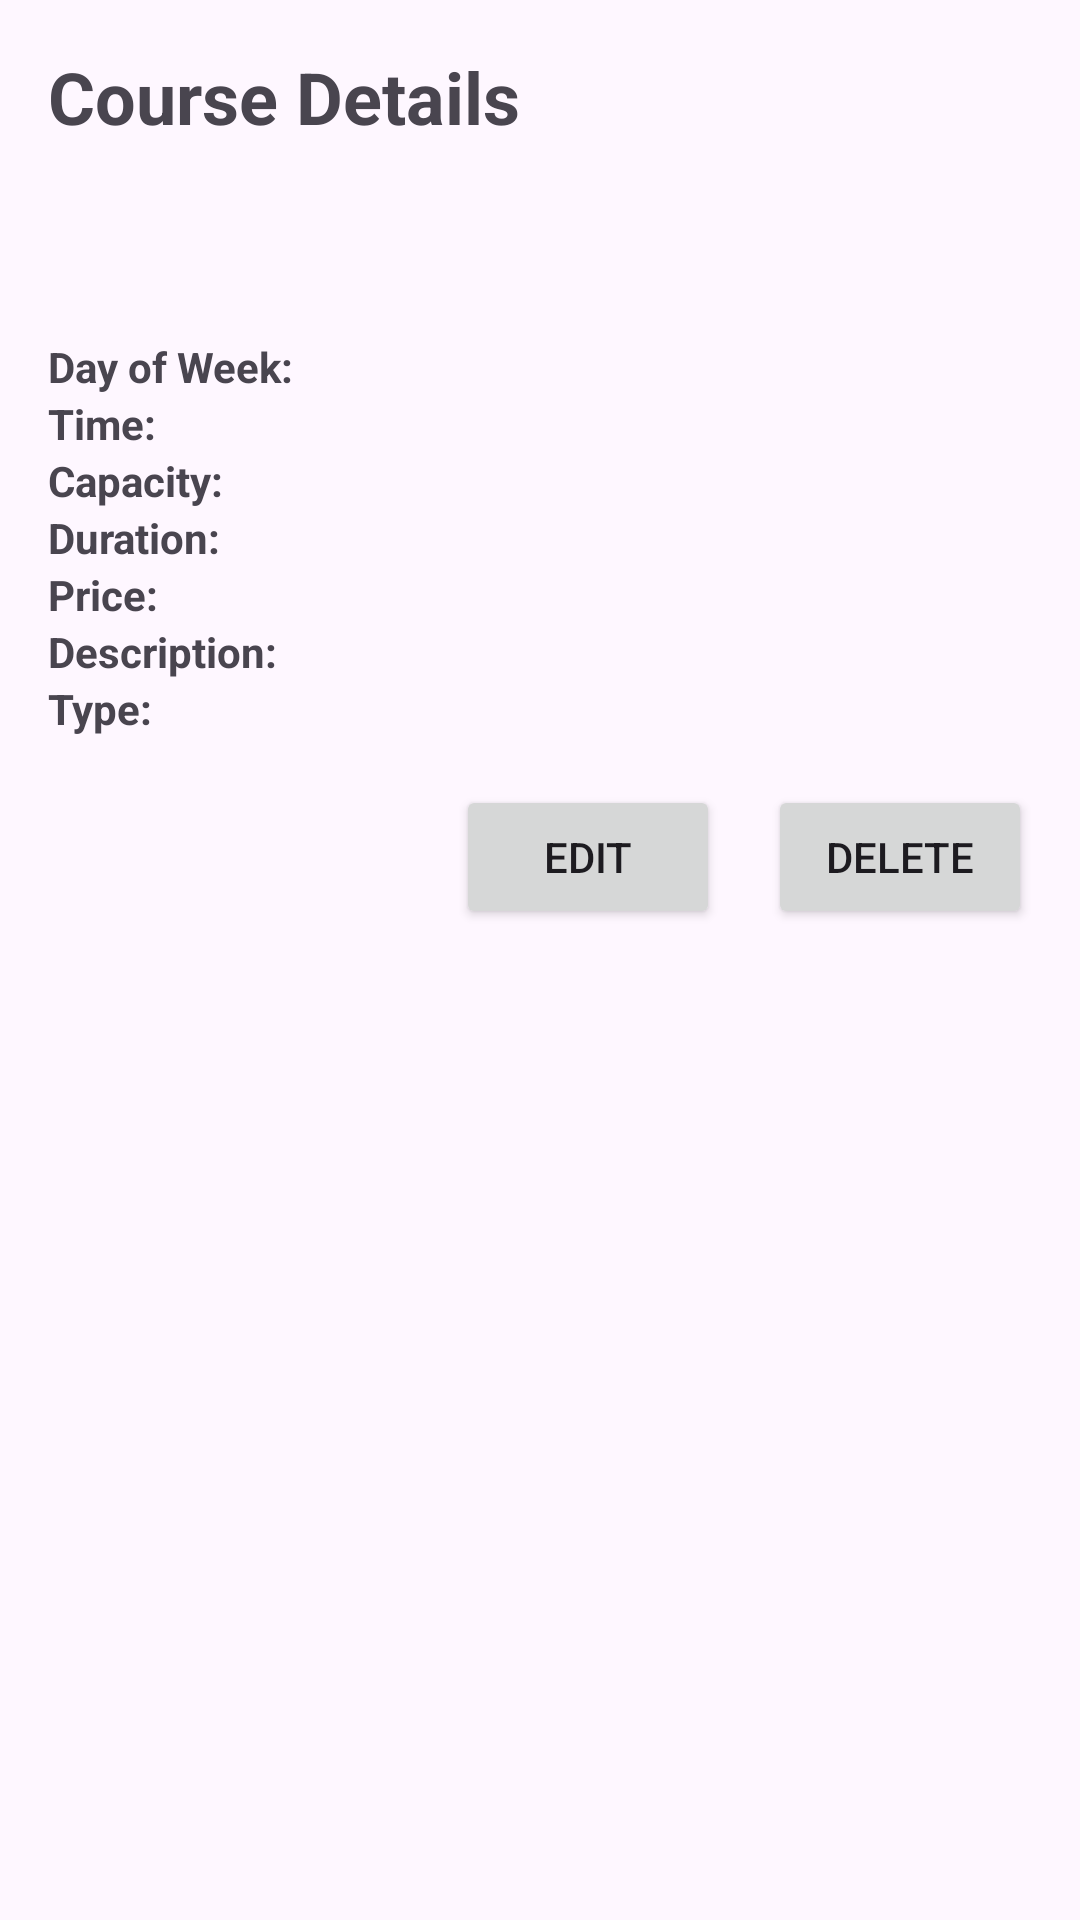

Layout XML and referenced resources for this Android screen:
<!-- AndroidManifest.xml: application theme Theme.UniversalYogaAdmin -->
<!-- res/layout/activity_course_detail.xml -->
<?xml version="1.0" encoding="utf-8"?>
<LinearLayout xmlns:android="http://schemas.android.com/apk/res/android"
    android:layout_width="match_parent"
    android:layout_height="match_parent"
    android:orientation="vertical"
    android:padding="16dp">

    
    <TextView
        android:layout_width="wrap_content"
        android:layout_height="wrap_content"
        android:text="Course Details"
        android:textSize="24sp"
        android:textStyle="bold"
        android:layout_marginBottom="16dp" />

    <TextView
        android:id="@+id/textViewCourseName"
        android:layout_width="wrap_content"
        android:layout_height="wrap_content"
        android:textSize="24sp"
        android:textStyle="bold"
        android:layout_marginBottom="16dp" />

    <TableLayout
        android:layout_width="match_parent"
        android:layout_height="wrap_content"
        android:stretchColumns="1">

        <TableRow>
            <TextView
                android:layout_width="wrap_content"
                android:layout_height="wrap_content"
                android:text="Day of Week:"
                android:textStyle="bold"
                android:paddingEnd="8dp" />
            <TextView
                android:id="@+id/textViewDayOfWeek"
                android:layout_width="wrap_content"
                android:layout_height="wrap_content" />
        </TableRow>

        <TableRow>
            <TextView
                android:layout_width="wrap_content"
                android:layout_height="wrap_content"
                android:text="Time:"
                android:textStyle="bold"
                android:paddingEnd="8dp" />
            <TextView
                android:id="@+id/textViewTime"
                android:layout_width="wrap_content"
                android:layout_height="wrap_content" />
        </TableRow>

        <TableRow>
            <TextView
                android:layout_width="wrap_content"
                android:layout_height="wrap_content"
                android:text="Capacity:"
                android:textStyle="bold"
                android:paddingEnd="8dp" />
            <TextView
                android:id="@+id/textViewCapacity"
                android:layout_width="wrap_content"
                android:layout_height="wrap_content" />
        </TableRow>

        <TableRow>
            <TextView
                android:layout_width="wrap_content"
                android:layout_height="wrap_content"
                android:text="Duration:"
                android:textStyle="bold"
                android:paddingEnd="8dp" />
            <TextView
                android:id="@+id/textViewDuration"
                android:layout_width="wrap_content"
                android:layout_height="wrap_content" />
        </TableRow>

        <TableRow>
            <TextView
                android:layout_width="wrap_content"
                android:layout_height="wrap_content"
                android:text="Price:"
                android:textStyle="bold"
                android:paddingEnd="8dp" />
            <TextView
                android:id="@+id/textViewPrice"
                android:layout_width="wrap_content"
                android:layout_height="wrap_content" />
        </TableRow>

        <TableRow>
            <TextView
                android:layout_width="wrap_content"
                android:layout_height="wrap_content"
                android:text="Description:"
                android:textStyle="bold"
                android:paddingEnd="8dp" />
            <TextView
                android:id="@+id/textViewDescription"
                android:layout_width="wrap_content"
                android:layout_height="wrap_content" />
        </TableRow>

        <TableRow>
            <TextView
                android:layout_width="wrap_content"
                android:layout_height="wrap_content"
                android:text="Type:"
                android:textStyle="bold"
                android:paddingEnd="8dp" />
            <TextView
                android:id="@+id/textViewType"
                android:layout_width="wrap_content"
                android:layout_height="wrap_content" />
        </TableRow>

    </TableLayout>

    
    <LinearLayout
        android:layout_width="match_parent"
        android:layout_height="wrap_content"
        android:orientation="horizontal"
        android:layout_marginTop="16dp"
        android:gravity="end">

        <Button
            android:id="@+id/buttonEdit"
            android:layout_width="wrap_content"
            android:layout_height="wrap_content"
            android:text="Edit"
            android:layout_marginEnd="16dp" />

        <Button
            android:id="@+id/buttonDelete"
            android:layout_width="wrap_content"
            android:layout_height="wrap_content"
            android:text="Delete" />
    </LinearLayout>

</LinearLayout>
<!-- resources referenced by this layout -->
<resources>
  <style name="Theme.UniversalYogaAdmin" parent="Base.Theme.UniversalYogaAdmin" />
  <style name="Base.Theme.UniversalYogaAdmin" parent="Theme.Material3.DayNight.NoActionBar">
      </style>
</resources>
